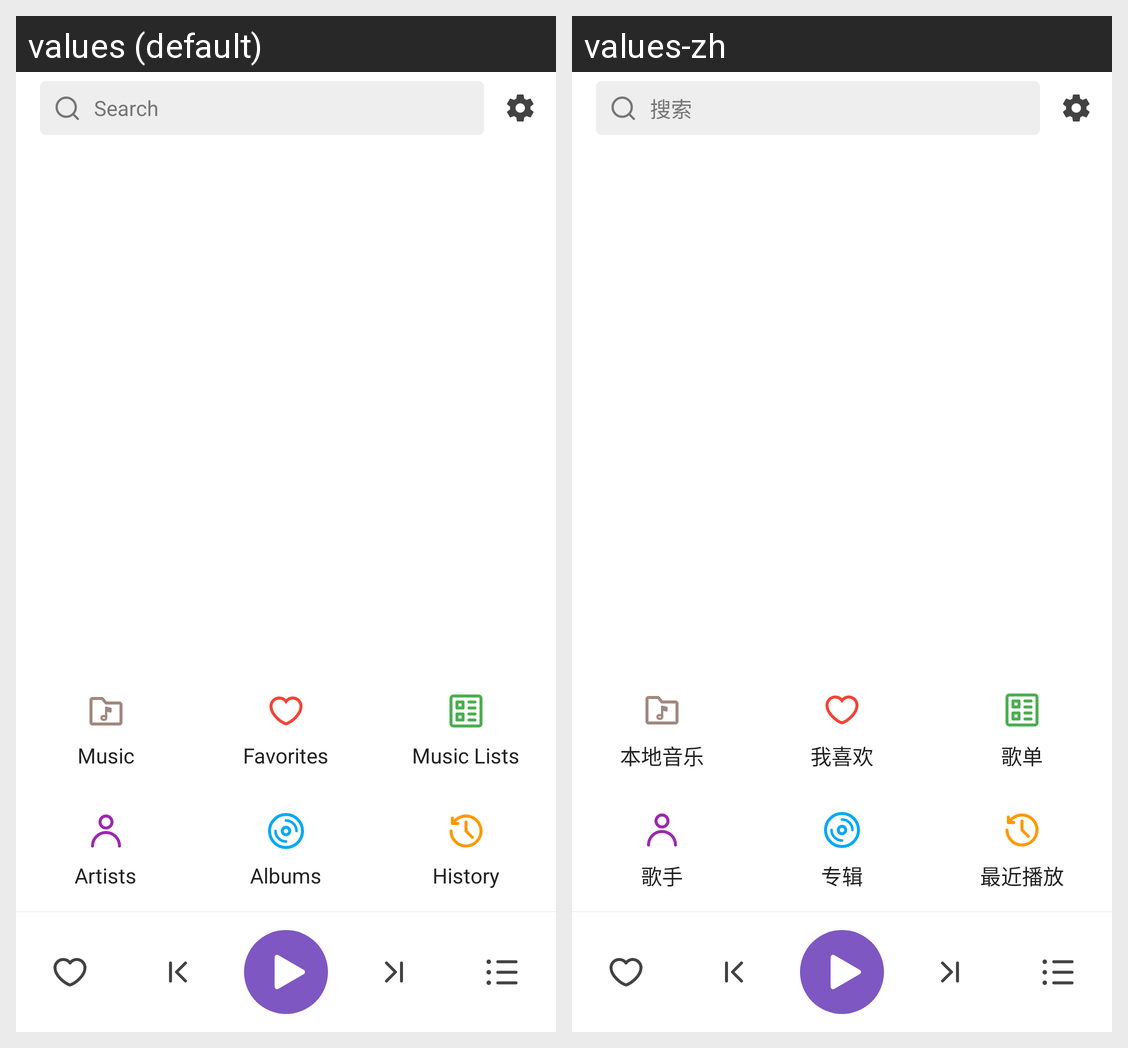

Locale-by-locale string values for the Android screen shown in this grid:
Android screen res/layout/activity_main.xml rendered under 2 locales, left to right: values (default), values-zh. Device: Nexus 5 (rendered at 1080×1920; each locale shown at half size, 540×960, under a caption strip naming it); theme AppTheme.
Strings drawn on this screen, with the default value and each locale's value (text and hints the layout hard-codes, and strings that could not be matched under every locale, appear in the picture but are not listed):

des_search
  values: Search
  values-zh: 搜索

search
  values: Search
  values-zh: 搜索

item_local_music
  values: Music
  values-zh: 本地音乐

item_favorite
  values: Favorites
  values-zh: 我喜欢

item_music_list
  values: Music Lists
  values-zh: 歌单

item_artist
  values: Artists
  values-zh: 歌手

item_album
  values: Albums
  values-zh: 专辑

des_history
  values: History
  values-zh: 最近播放

item_history
  values: History
  values-zh: 最近播放
